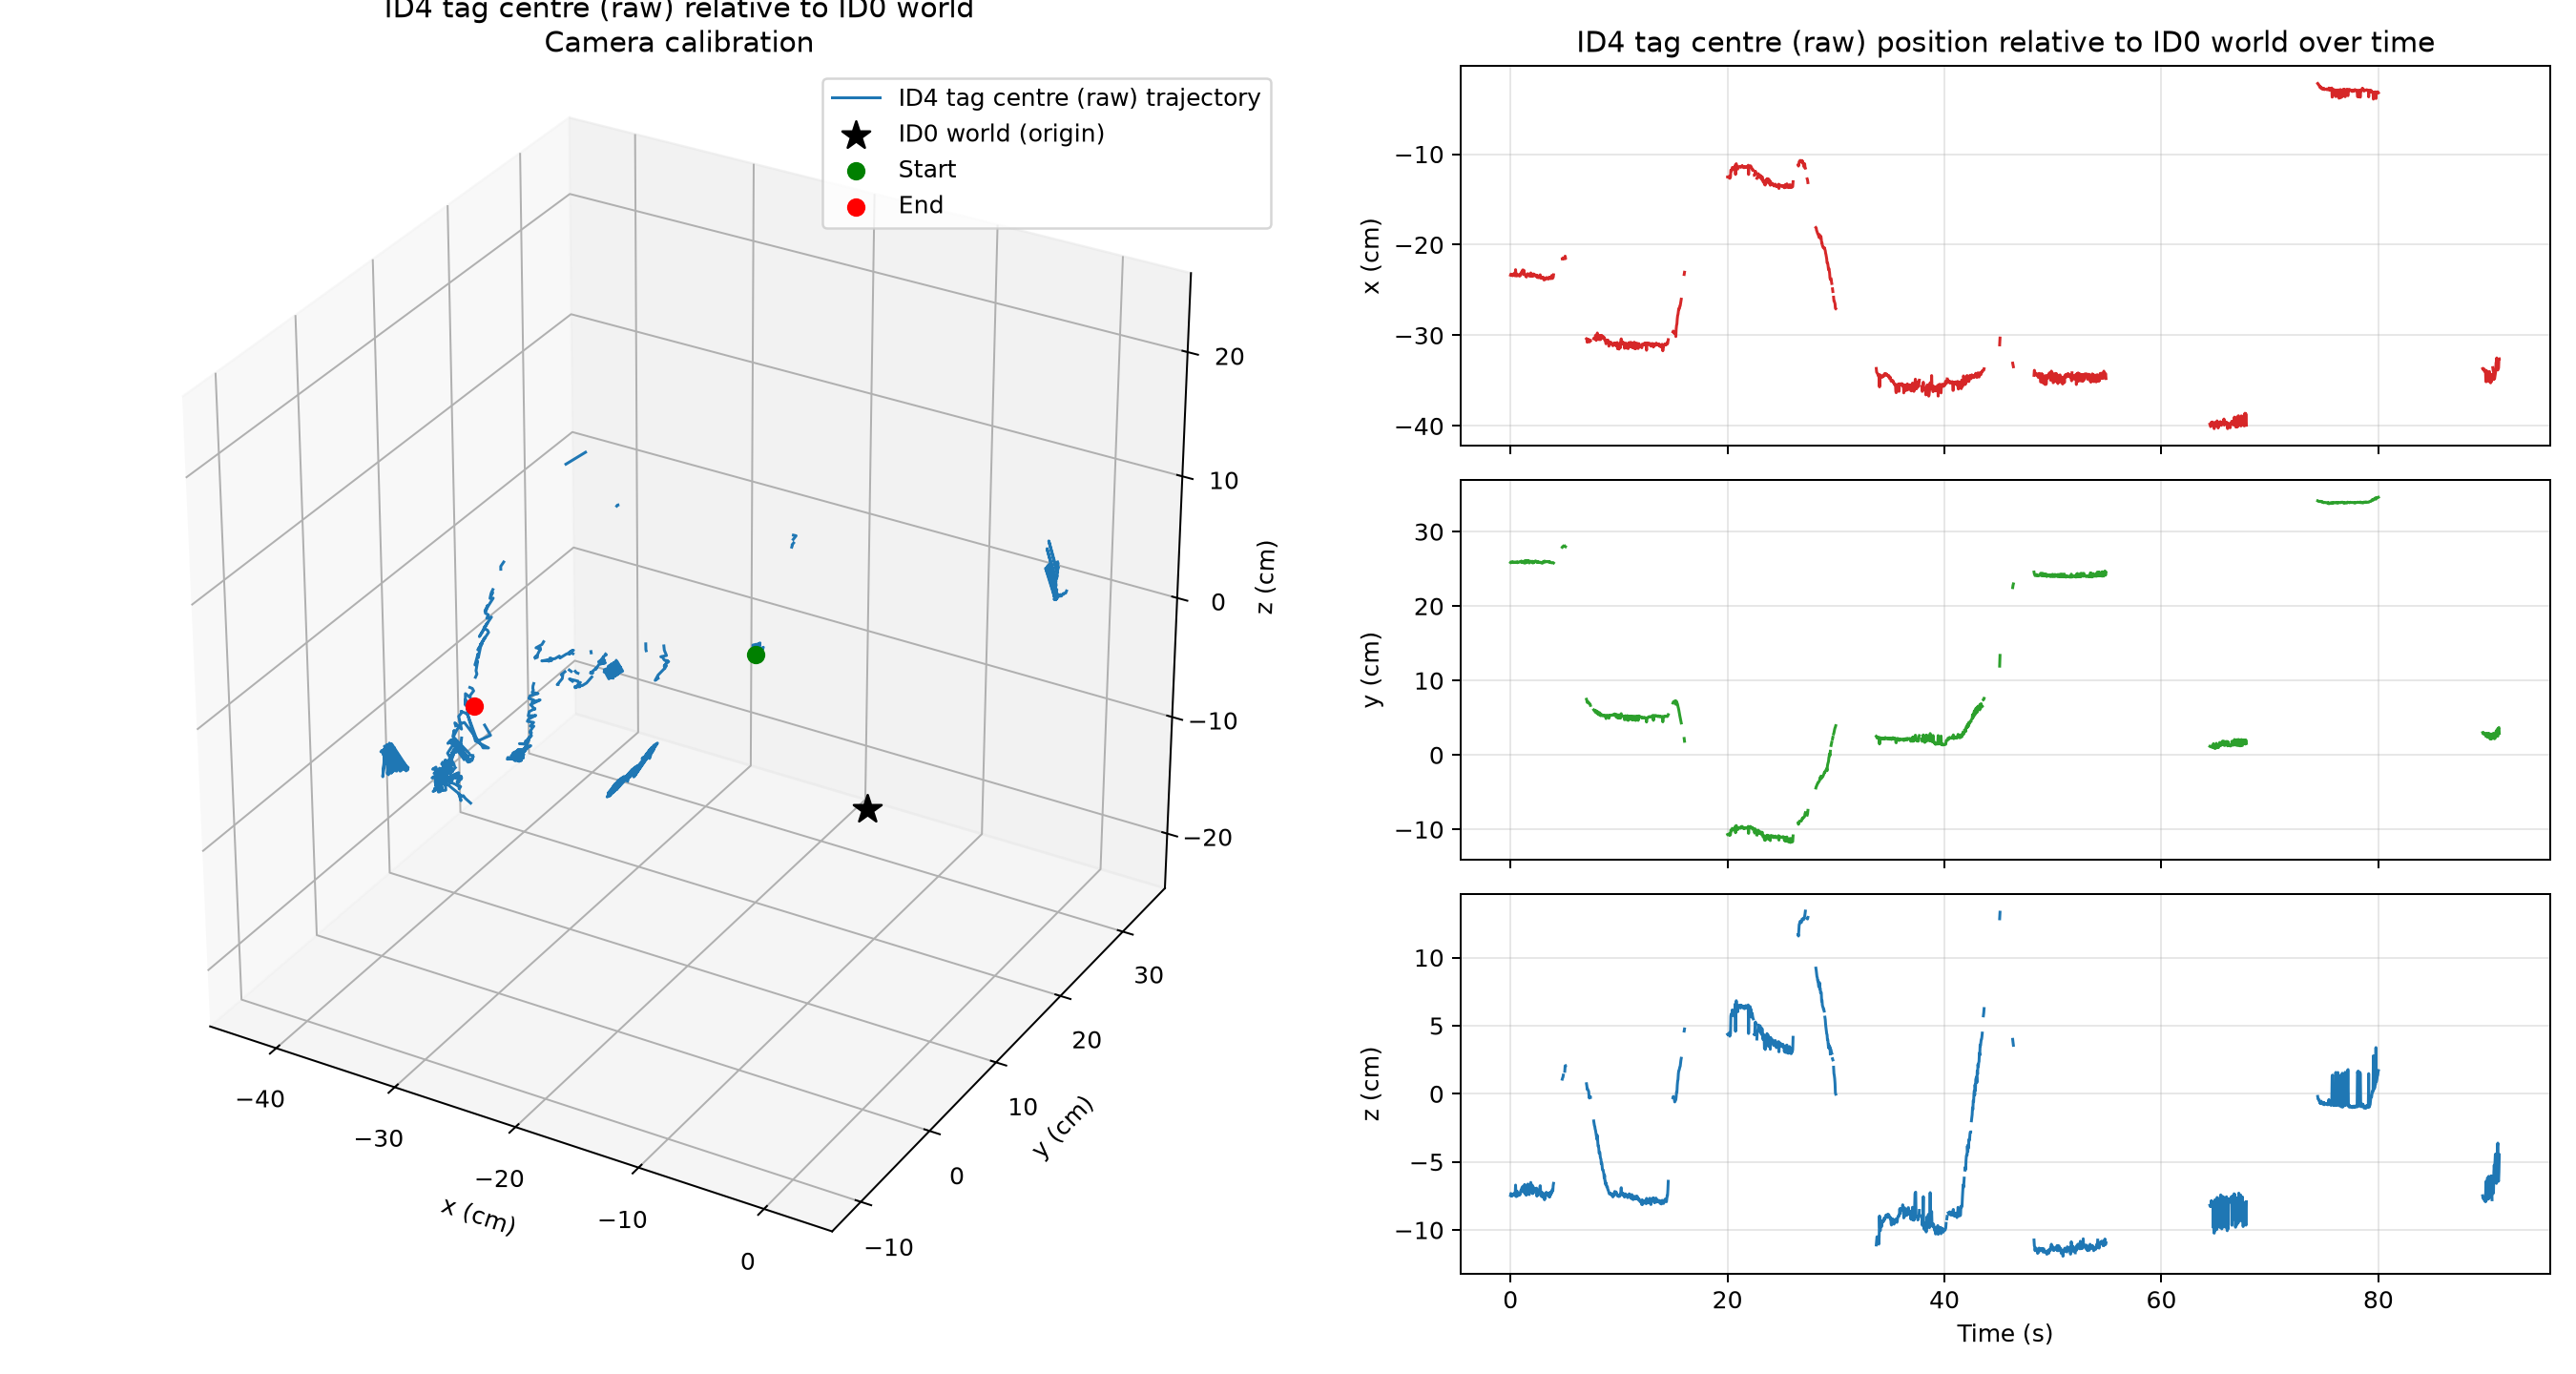

The table this chart was drawn from, first rows:
frame, time_s, status, world_source_id, detection_count, error_px, ambiguity_gap_px, x_m, y_m, z_m, relative_rx_rad, relative_ry_rad, relative_rz_rad, distance_m
0, 0.0, tracked, 1, 1, 0.4017, 0.5899, -0.2336, 0.2585, -0.07462, -0.2044, -0.203, -0.5906, 0.3563
1, 0.03333, tracked, 0, 1, 0.3082, 0.6498, -0.2324, 0.2593, -0.07317, -0.2, -0.2051, -0.5917, 0.3558
2, 0.06667, tracked, 0, 1, 0.2836, 0.6238, -0.2328, 0.2591, -0.07481, -0.2024, -0.2082, -0.5892, 0.3562
3, 0.1, tracked, 1, 1, 0.3308, 0.6125, -0.2327, 0.2585, -0.07373, -0.2013, -0.2052, -0.5887, 0.3555
4, 0.1333, tracked, 1, 1, 0.317, 0.5742, -0.2331, 0.2585, -0.07504, -0.2141, -0.2061, -0.5882, 0.3561
5, 0.1667, tracked, 0, 1, 0.3488, 0.5658, -0.2332, 0.2593, -0.07397, -0.2081, -0.2047, -0.5894, 0.3565
6, 0.2, tracked, 0, 1, 0.3577, 0.5468, -0.2343, 0.2586, -0.07456, -0.21, -0.1996, -0.5878, 0.3568
7, 0.2333, tracked, 0, 1, 0.26, 0.634, -0.2335, 0.2592, -0.07356, -0.2004, -0.2053, -0.5872, 0.3565
8, 0.2667, tracked, 1, 1, 0.2648, 0.6005, -0.2328, 0.2584, -0.07414, -0.1978, -0.2093, -0.5875, 0.3556
9, 0.3, tracked, 1, 1, 0.2985, 0.575, -0.2319, 0.2588, -0.07371, -0.1989, -0.2117, -0.5888, 0.3552
10, 0.3333, tracked, 1, 1, 0.3053, 0.556, -0.232, 0.2587, -0.07315, -0.2023, -0.2092, -0.5885, 0.3551
11, 0.3667, tracked, 1, 1, 0.3923, 0.5591, -0.233, 0.2588, -0.0741, -0.2068, -0.2042, -0.5879, 0.356
12, 0.4, tracked, 1, 1, 0.4398, 0.5204, -0.2342, 0.2592, -0.07468, -0.2043, -0.1976, -0.5901, 0.3573
13, 0.4333, tracked, 1, 1, 0.3925, 0.5562, -0.2322, 0.2588, -0.07357, -0.2094, -0.2067, -0.5881, 0.3554
14, 0.4667, tracked, 0, 1, 0.3616, 0.5716, -0.2275, 0.2588, -0.06701, -0.2014, -0.2152, -0.5846, 0.3511
15, 0.5, tracked, 1, 1, 0.3531, 0.6141, -0.2325, 0.2586, -0.07409, -0.2071, -0.2099, -0.5898, 0.3556
16, 0.5333, tracked, 1, 1, 0.3908, 0.5526, -0.2344, 0.2587, -0.07551, -0.2108, -0.2065, -0.5868, 0.3571
17, 0.5667, tracked, 0, 1, 0.3521, 0.5551, -0.2333, 0.2591, -0.07375, -0.2023, -0.2056, -0.5879, 0.3564
18, 0.6, tracked, 0, 1, 0.4075, 0.5283, -0.2324, 0.2596, -0.07143, -0.2033, -0.2038, -0.5872, 0.3556
19, 0.6333, tracked, 0, 1, 0.4853, 0.49, -0.2342, 0.2582, -0.07487, -0.2082, -0.2007, -0.5882, 0.3566
20, 0.6667, tracked, 1, 1, 0.3925, 0.5567, -0.2338, 0.2589, -0.07423, -0.2059, -0.2005, -0.5902, 0.3567
21, 0.7, tracked, 1, 1, 0.3604, 0.5756, -0.2336, 0.2587, -0.07421, -0.2083, -0.2015, -0.5906, 0.3563
22, 0.7333, tracked, 1, 1, 0.3778, 0.5414, -0.2339, 0.2587, -0.0746, -0.21, -0.2028, -0.5884, 0.3566
23, 0.7667, tracked, 1, 1, 0.309, 0.5615, -0.2339, 0.259, -0.07455, -0.2069, -0.2021, -0.5909, 0.3569
24, 0.8, tracked, 1, 1, 0.3206, 0.5666, -0.2331, 0.2593, -0.07333, -0.2028, -0.1986, -0.5943, 0.3563
25, 0.8333, tracked, 1, 1, 0.3287, 0.5331, -0.2346, 0.2593, -0.07433, -0.2129, -0.1914, -0.5934, 0.3575
26, 0.8667, tracked, 1, 1, 0.4015, 0.5297, -0.2331, 0.2592, -0.07305, -0.2093, -0.198, -0.5929, 0.3561
27, 0.9, tracked, 1, 1, 0.3757, 0.5739, -0.2339, 0.2596, -0.07367, -0.2077, -0.196, -0.5929, 0.3571
28, 0.9333, tracked, 0, 1, 0.3578, 0.5447, -0.2324, 0.2601, -0.07158, -0.191, -0.2096, -0.5902, 0.3561
29, 0.9667, tracked, 0, 1, 0.299, 0.5746, -0.231, 0.2602, -0.07076, -0.1926, -0.2084, -0.5909, 0.3551
30, 1.0, tracked, 1, 1, 0.4089, 0.4964, -0.2313, 0.2591, -0.07181, -0.2079, -0.2022, -0.5922, 0.3547
31, 1.033, tracked, 0, 1, 0.2927, 0.6284, -0.2308, 0.2603, -0.06927, -0.1916, -0.2072, -0.5933, 0.3547
32, 1.067, tracked, 1, 1, 0.4252, 0.485, -0.2291, 0.2587, -0.06952, -0.1953, -0.2003, -0.5956, 0.3525
33, 1.1, tracked, 1, 1, 0.3623, 0.5584, -0.2285, 0.2589, -0.06882, -0.2036, -0.2071, -0.5948, 0.3521
34, 1.133, tracked, 1, 1, 0.4484, 0.4349, -0.2278, 0.2586, -0.06801, -0.1924, -0.2079, -0.5933, 0.3513
35, 1.167, tracked, 1, 1, 0.3656, 0.5518, -0.2326, 0.2589, -0.07196, -0.2169, -0.1987, -0.5879, 0.3554
36, 1.2, tracked, 1, 1, 0.3074, 0.5059, -0.2329, 0.2583, -0.07217, -0.2224, -0.2031, -0.5843, 0.3552
37, 1.233, tracked, 1, 1, 0.3365, 0.5764, -0.2282, 0.2581, -0.06863, -0.2191, -0.2143, -0.5834, 0.3512
38, 1.267, tracked, 1, 1, 0.2443, 0.5986, -0.2309, 0.2579, -0.07008, -0.2266, -0.2005, -0.5821, 0.3532
39, 1.3, tracked, 0, 1, 0.4407, 0.4579, -0.2317, 0.2608, -0.06659, -0.1887, -0.2011, -0.5883, 0.3552
40, 1.333, tracked, 1, 1, 0.3896, 0.5307, -0.2328, 0.2581, -0.07292, -0.2185, -0.2086, -0.5844, 0.3552
41, 1.367, tracked, 1, 1, 0.339, 0.5466, -0.2338, 0.2579, -0.07328, -0.2249, -0.2033, -0.5818, 0.3557
42, 1.4, tracked, 1, 1, 0.3589, 0.5133, -0.2346, 0.2581, -0.07406, -0.2243, -0.2005, -0.5824, 0.3566
43, 1.433, tracked, 0, 1, 0.298, 0.5539, -0.2342, 0.2609, -0.06883, -0.1908, -0.1954, -0.5901, 0.3573
44, 1.467, tracked, 1, 1, 0.3702, 0.5233, -0.2357, 0.2584, -0.07438, -0.2226, -0.1927, -0.5867, 0.3576
45, 1.5, tracked, 0, 1, 0.3607, 0.5223, -0.2335, 0.2608, -0.06795, -0.1843, -0.198, -0.5893, 0.3566
46, 1.533, tracked, 0, 1, 0.3244, 0.5914, -0.2331, 0.2607, -0.06806, -0.1843, -0.2009, -0.5929, 0.3563
47, 1.567, tracked, 0, 1, 0.3498, 0.5938, -0.2327, 0.2611, -0.06673, -0.1859, -0.199, -0.5941, 0.356
48, 1.6, tracked, 0, 1, 0.4331, 0.4923, -0.2319, 0.2604, -0.06627, -0.187, -0.2031, -0.5906, 0.3549
49, 1.633, tracked, 0, 1, 0.2898, 0.6274, -0.2334, 0.2611, -0.06748, -0.1848, -0.1985, -0.5925, 0.3567
50, 1.667, tracked, 0, 1, 0.2846, 0.6172, -0.2334, 0.2608, -0.06737, -0.1886, -0.197, -0.5928, 0.3564
51, 1.7, tracked, 1, 1, 0.2737, 0.5931, -0.2342, 0.2581, -0.07342, -0.2222, -0.2031, -0.5841, 0.3561
52, 1.733, tracked, 1, 1, 0.2821, 0.5822, -0.2345, 0.2579, -0.074, -0.2239, -0.2029, -0.5824, 0.3563
53, 1.767, tracked, 0, 1, 0.3851, 0.5479, -0.2346, 0.2601, -0.06869, -0.1914, -0.1972, -0.5866, 0.3569
54, 1.802, tracked, 0, 1, 0.3031, 0.5985, -0.2348, 0.2599, -0.06926, -0.1973, -0.1933, -0.5853, 0.357
55, 1.835, tracked, 0, 1, 0.2739, 0.6245, -0.233, 0.2598, -0.06775, -0.1946, -0.201, -0.5853, 0.3555
56, 1.868, tracked, 0, 1, 0.3562, 0.6101, -0.2311, 0.2602, -0.06506, -0.195, -0.2008, -0.587, 0.3541
57, 1.902, tracked, 0, 1, 0.42, 0.5168, -0.2329, 0.2598, -0.06754, -0.1931, -0.196, -0.5884, 0.3554
58, 1.935, tracked, 0, 1, 0.3676, 0.4959, -0.2348, 0.26, -0.06976, -0.1915, -0.1951, -0.588, 0.3572
59, 1.968, tracked, 1, 1, 0.3957, 0.5393, -0.2329, 0.2586, -0.07256, -0.2172, -0.2059, -0.5839, 0.3555
... 2,681 more rows
